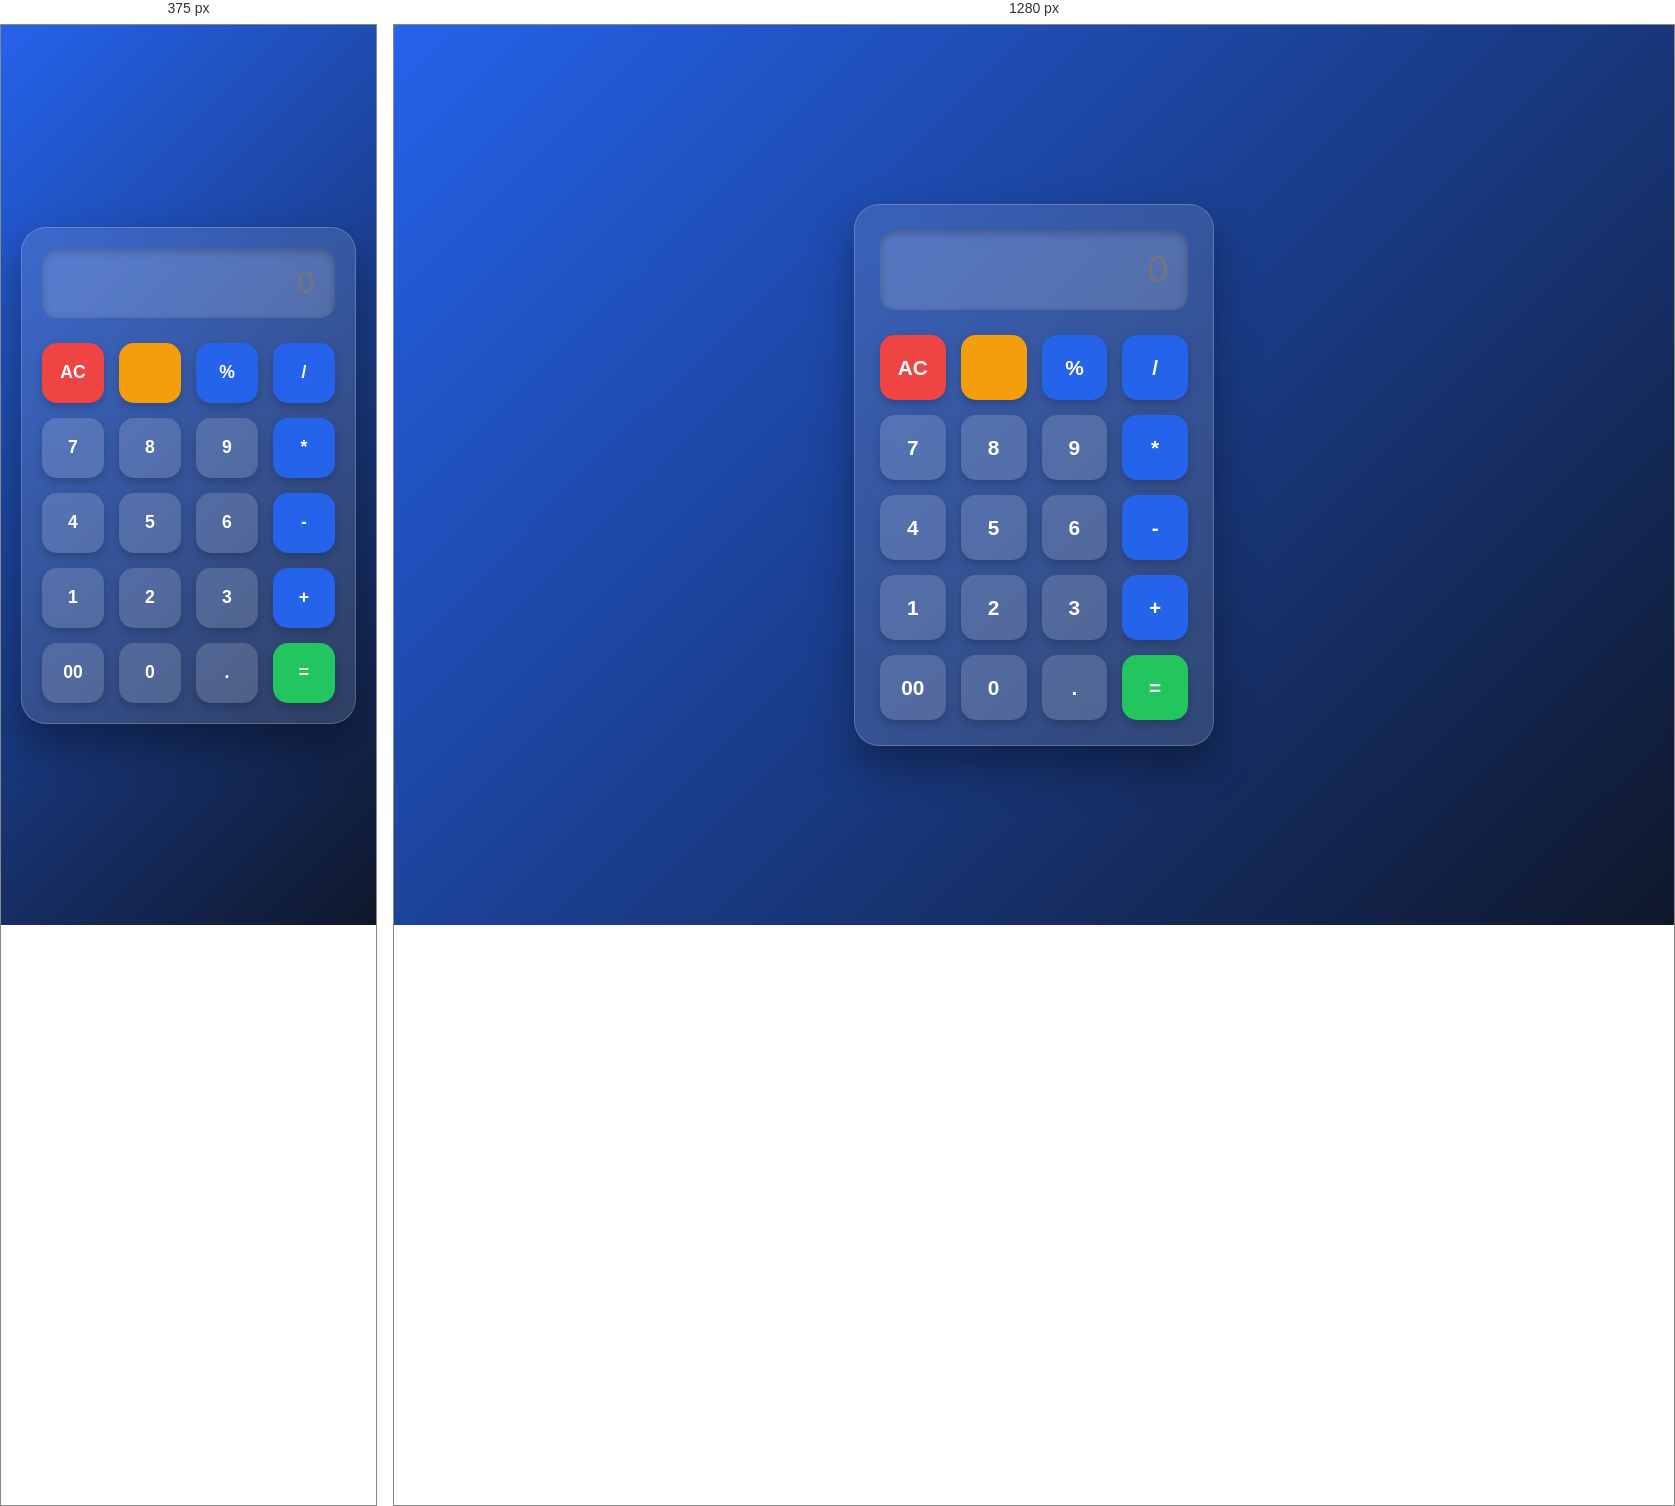
Rendered at 375 px and 1280 px, left to right.

<!-- file: index.html -->
<!DOCTYPE html>
<html lang="en">

<head>
    <meta charset="UTF-8">
    <meta name="viewport" content="width=device-width, initial-scale=1.0">
    <title>Modern Calculator</title>

    <!-- CSS -->
    <link rel="stylesheet" href="style.css">

    <!-- Google Font -->
    <link href="https://fonts.googleapis.com/css2?family=Poppins:wght@300;400;500;600;700&display=swap" rel="stylesheet">

    <!-- Font Awesome -->
    <link rel="stylesheet"
        href="https://cdnjs.cloudflare.com/ajax/libs/font-awesome/6.5.2/css/all.min.css">
</head>

<body>

    <div class="container">

        <div class="calculator">

            <!-- Display -->
            <input type="text" id="display" placeholder="0" readonly>

            <!-- Buttons -->
            <div class="buttons">

                <button class="operator clear">AC</button>
                <button class="operator delete">
                    <i class="fa-solid fa-delete-left"></i>
                </button>
                <button class="operator">%</button>
                <button class="operator">/</button>

                <button>7</button>
                <button>8</button>
                <button>9</button>
                <button class="operator">*</button>

                <button>4</button>
                <button>5</button>
                <button>6</button>
                <button class="operator">-</button>

                <button>1</button>
                <button>2</button>
                <button>3</button>
                <button class="operator">+</button>

                <button>00</button>
                <button>0</button>
                <button>.</button>

                <button class="equal">=</button>

            </div>

        </div>

    </div>

    <script src="script.js"></script>

</body>

</html>

/* @media block from style.css */
@media (max-width:480px){

    .calculator{
        width:100%;
        padding:20px;
    }

    #display{
        height:70px;
        font-size:2rem;
    }

    button{
        height:60px;
        font-size:1.1rem;
    }

}